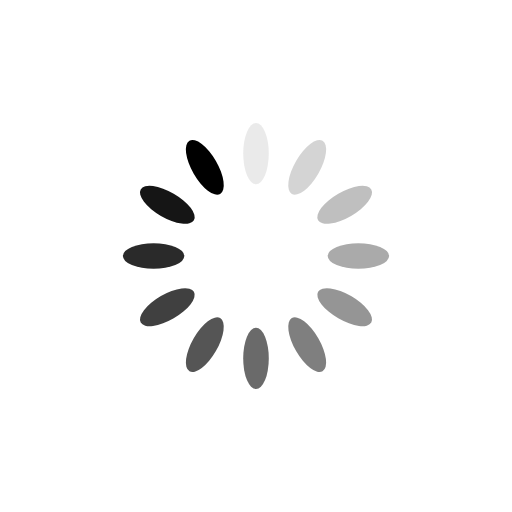
t = 0.00 s
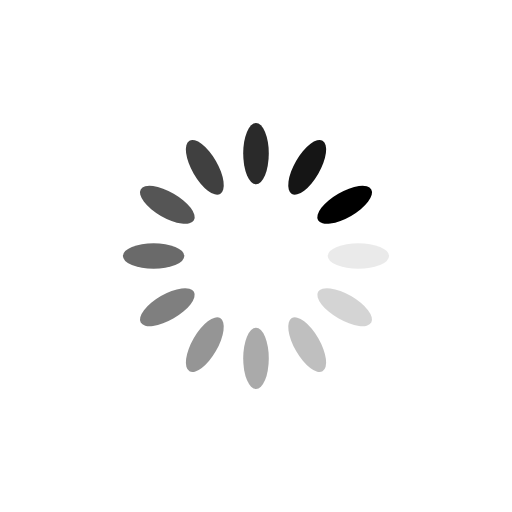
t = 0.25 s
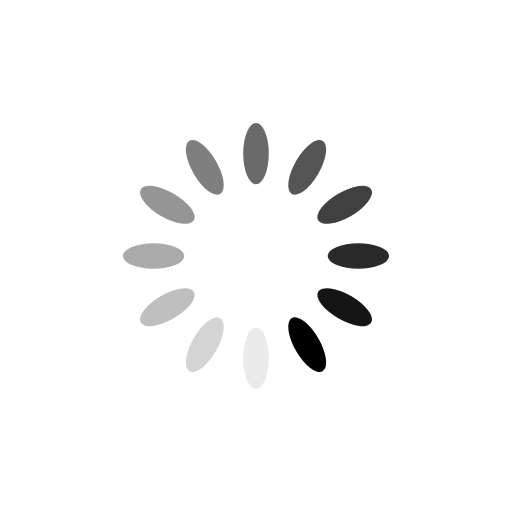
t = 0.50 s
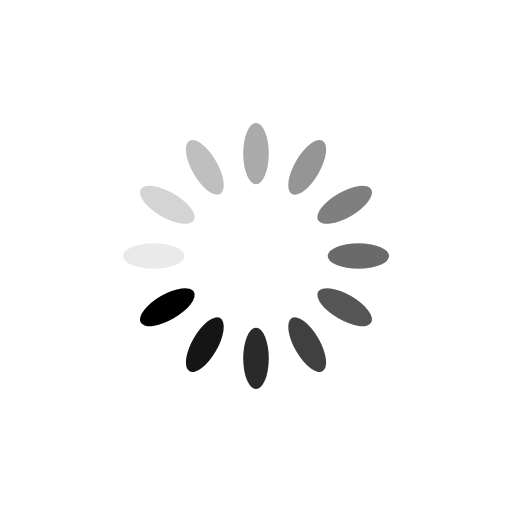
t = 0.75 s

The animated SVG that drew these frames (rendered in a browser with its animation timeline set to each time). Animation: 12 SMIL elements (animate=12); one cycle of 1.00 s, repeats indefinitely.

<svg xmlns="http://www.w3.org/2000/svg" style="margin:auto;background:0 0" width="120" height="120" viewBox="0 0 100 100" preserveAspectRatio="xMidYMid" display="block"><rect x="47.5" y="24" rx="2.5" ry="6" width="5" height="12"><animate attributeName="opacity" values="1;0" keyTimes="0;1" dur="1s" begin="-0.9166666666666666s" repeatCount="indefinite"/></rect><rect x="47.5" y="24" rx="2.5" ry="6" width="5" height="12" transform="rotate(30 50 50)"><animate attributeName="opacity" values="1;0" keyTimes="0;1" dur="1s" begin="-0.8333333333333334s" repeatCount="indefinite"/></rect><rect x="47.5" y="24" rx="2.5" ry="6" width="5" height="12" transform="rotate(60 50 50)"><animate attributeName="opacity" values="1;0" keyTimes="0;1" dur="1s" begin="-0.75s" repeatCount="indefinite"/></rect><rect x="47.5" y="24" rx="2.5" ry="6" width="5" height="12" transform="rotate(90 50 50)"><animate attributeName="opacity" values="1;0" keyTimes="0;1" dur="1s" begin="-0.6666666666666666s" repeatCount="indefinite"/></rect><rect x="47.5" y="24" rx="2.5" ry="6" width="5" height="12" transform="rotate(120 50 50)"><animate attributeName="opacity" values="1;0" keyTimes="0;1" dur="1s" begin="-0.5833333333333334s" repeatCount="indefinite"/></rect><rect x="47.5" y="24" rx="2.5" ry="6" width="5" height="12" transform="rotate(150 50 50)"><animate attributeName="opacity" values="1;0" keyTimes="0;1" dur="1s" begin="-0.5s" repeatCount="indefinite"/></rect><rect x="47.5" y="24" rx="2.5" ry="6" width="5" height="12" transform="rotate(180 50 50)"><animate attributeName="opacity" values="1;0" keyTimes="0;1" dur="1s" begin="-0.4166666666666667s" repeatCount="indefinite"/></rect><rect x="47.5" y="24" rx="2.5" ry="6" width="5" height="12" transform="rotate(210 50 50)"><animate attributeName="opacity" values="1;0" keyTimes="0;1" dur="1s" begin="-0.3333333333333333s" repeatCount="indefinite"/></rect><rect x="47.5" y="24" rx="2.5" ry="6" width="5" height="12" transform="rotate(240 50 50)"><animate attributeName="opacity" values="1;0" keyTimes="0;1" dur="1s" begin="-0.25s" repeatCount="indefinite"/></rect><rect x="47.5" y="24" rx="2.5" ry="6" width="5" height="12" transform="rotate(270 50 50)"><animate attributeName="opacity" values="1;0" keyTimes="0;1" dur="1s" begin="-0.16666666666666666s" repeatCount="indefinite"/></rect><rect x="47.5" y="24" rx="2.5" ry="6" width="5" height="12" transform="rotate(300 50 50)"><animate attributeName="opacity" values="1;0" keyTimes="0;1" dur="1s" begin="-0.08333333333333333s" repeatCount="indefinite"/></rect><rect x="47.5" y="24" rx="2.5" ry="6" width="5" height="12" transform="rotate(330 50 50)"><animate attributeName="opacity" values="1;0" keyTimes="0;1" dur="1s" begin="0s" repeatCount="indefinite"/></rect></svg>